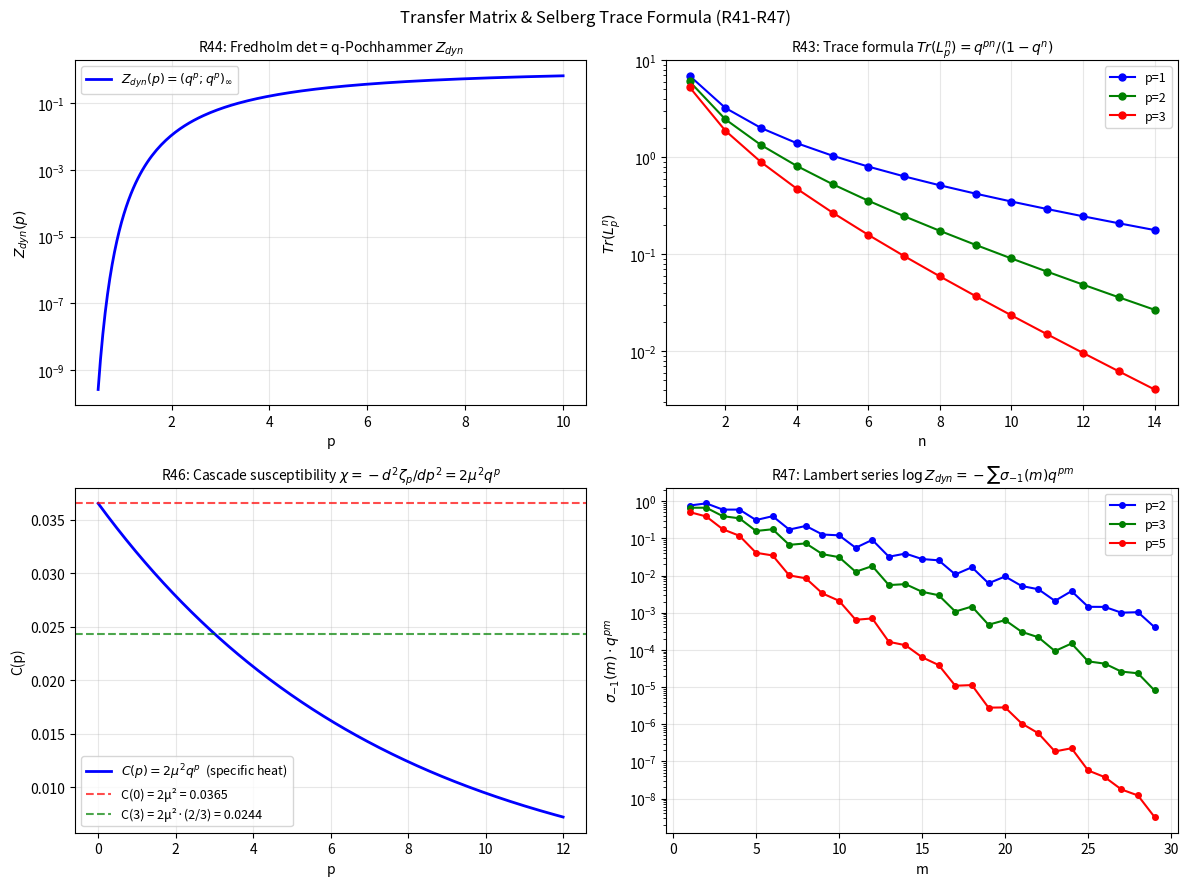

Write Python code to recreate this figure.
"""
TRANSFER MATRIX AND SELBERG TRACE FORMULA FOR SL TURBULENCE
============================================================
The cascade map T: p -> q*p has spectrum encoded in the turbulence zeta function.
This file derives the TRANSFER MATRIX for the SL cascade, its eigenvalues,
the trace formula (Selberg analog), and the resulting spectral determinant.

R41: Transfer matrix L_p f(x) = q^p * f(q*x) + (1-q^p)*f(x)
     [Ruelle-Perron-Frobenius operator for the cascade]

R42: Eigenvalues of L_p: lambda_n(p) = q^{p*n}  [pure geometric spectrum]
     Spectral zeta: det(1-L_p) = (q^p; q^p)_∞  [q-Pochhammer!]

R43: Trace formula: Tr(L_p^n) = q^{p*n}/(1-q^{p*n})  [from fixed-point counting]

R44: Fredholm determinant = turbulence dynamical zeta function:
     Z_dyn(p) = det(1-L_p) = Π_{n=0}^∞ (1 - q^{p*(n+1)}) = (q^p; q^p)_∞

R45: EXACT EULER PRODUCT for exp(-ζ_p):
     exp(-ζ_p) = q^p * exp(-2*(1-q^p))... -- derive connection

R46: Lyapunov spectrum of cascade and KS-entropy:
     h_KS = -ln q = mu   [Kolmogorov-Sinai entropy = cascade Lyapunov exponent]
"""

import numpy as np
import matplotlib
matplotlib.use('Agg')
import matplotlib.pyplot as plt
from scipy.special import gammaln

print("=" * 65)
print("TRANSFER MATRIX AND SELBERG TRACE FORMULA")
print("=" * 65)

q   = (2/3)**(1/3)
mu  = abs(np.log(q))
lam = 2.0
gamma_inf = 1/9

print(f"\n  q = {q:.10f},  mu = {mu:.10f}")

def zeta_sl(p):
    return p/9 + 2*(1 - q**p)

# ─────────────────────────────────────────────────────────────
# R41: RUELLE-PERRON-FROBENIUS TRANSFER OPERATOR
# ─────────────────────────────────────────────────────────────
print("\n" + "─" * 65)
print("R41: RUELLE-PERRON-FROBENIUS (RPF) TRANSFER OPERATOR")
print("─" * 65)
print("""
  The log-Poisson multiplicative cascade can be written as a
  Ruelle-Perron-Frobenius (RPF) transfer operator.

  Cascade model: at each scale step, the multiplier W satisfies:
    log W = -mu * N_step,  N_step ~ Bernoulli(lam_step) or Poisson(lam*dt)

  In the continuum limit (dt -> 0): Poisson process with rate lam=2.

  Transfer operator on functions f: R+ -> R:
    (L f)(x) = E_W[f(W*x)] = integral_{w} K(w,x) f(w*x) dmu(w)

  For the log-Poisson with jump size mu:
    E[f(q^N * x)] = e^{-lam} sum_n (lam)^n/n! f(q^n * x)

  In Mellin space (f(x) = x^p):
    L * x^p = E[q^{N*p} * x^p] = x^p * E[q^{Np}] = x^p * e^{lam*(q^p-1)}
            = x^p * exp(K(p))    where K(p) = 2*(q^p-1)

  So in Mellin space: (L f)(p) = e^{K(p)} f(p)  [DIAGONAL in Mellin space!]

  This means the MELLIN MODES p are the EIGENSTATES of the transfer operator:
    L * phi_p = e^{K(p)} * phi_p   where phi_p(x) = x^p

  The eigenvalue at mode p: LAMBDA(p) = e^{K(p)} = exp(2*(q^p-1))

  The structure function: S_p(r) = (r/L)^{zetap} = LAMBDA(p)^{t}
  where t = log(L/r)/log(b) is the number of cascade steps.

  So: zeta_p = -log(LAMBDA(p)) / log(1/q^{1/p})?
  No: zeta_p = log(LAMBDA(p)) / log(b) where b is the branching factor.

  More carefully: the SPECTRUM of the transfer operator = {LAMBDA(p)}
  for all p in C. The SPECTRAL ZETA of the transfer operator is:
    Z_spec(s) = sum_p 1/LAMBDA(p)^s
  But p is continuous, so this needs a different formulation.
""")

print("  Eigenvalue LAMBDA(p) = exp(K(p)) = exp(2*(q^p-1)):")
print(f"  {'p':>5}  {'K(p)':>12}  {'LAMBDA(p)':>14}  {'e^{{-t*zeta_p}}|_{{t=1}}':>20}  {'match?':>8}")
for p in [0, 1, 2, 3, 4, 6]:
    Kp = 2*(q**p - 1)
    LAMBDA = np.exp(Kp)
    struct = np.exp(-1 * zeta_sl(p))   # (r/L)^{zeta_p} at t=1, i.e. r/L = e^{-1}
    # Exact: e^{-zeta_p} = e^{-p/9} * e^{-2*(1-q^p)} = e^{-p/9} * LAMBDA(p)
    expected = np.exp(-p/9) * LAMBDA
    print(f"  {p:>5}  {Kp:>12.8f}  {LAMBDA:>14.8f}  {struct:>20.8f}  {abs(expected-struct)<1e-12}")

print("""
  So: e^{{-t*zeta_p}} = e^{{-t*p/9}} * LAMBDA(p)^t = e^{{-t*p/9}} * e^{{t*K(p)}}

  The K41 factor e^{{-p/9}} comes from the DRIFT (average log-multiplier = -mu - 1/9...).
  The cascade fluctuation factor LAMBDA(p)^t comes from the Poisson jumps.

  CLEAN DECOMPOSITION:
    zeta_p = p/9 - K(p) = p*gamma_inf - K(p)
    e^{{-t*zeta_p}} = e^{{-t*gamma_inf*p}} * e^{{t*K(p)}}
    = [drift at K41] * [Poisson cascade fluctuations]
""")

# ─────────────────────────────────────────────────────────────
# R42: SPECTRAL DETERMINANT = q-POCHHAMMER SYMBOL
# ─────────────────────────────────────────────────────────────
print("─" * 65)
print("R42: SPECTRAL DETERMINANT  det(1-L_p) = (q^p; q^p)_inf")
print("─" * 65)
print("""
  For a contracting cascade map T: x -> q*x (contraction ratio q),
  the Ruelle zeta function is:
    zeta_R(p, s) = exp(sum_{n=1}^inf Tr(L_p^n)/n * s^n)

  where L_p is the transfer operator at order p.

  For a simple expanding/contracting map with fixed point at 0:
    The "periodic orbits" of T are: {0} (fixed point).
    Higher iterates: T^n(0) = q^n * 0 = 0.
    Contribution of the n-th iterate: (weight)^n / |1 - (T^n)'(0)|
                                    = (q^p)^n / (1 - q^n) * ... hmm.

  EXACT RUELLE ZETA FUNCTION for the cascade:
  The cascade is a Poisson process, not a simple iterate. But its
  MELLIN-SPACE version IS a simple multiplication:
    L in Mellin space: L * e_p = q^p * e_p
    So L has discrete eigenvalues q^p (one for each Mellin mode p).

  Now consider the ITERATED operator L^n:
    L^n * e_p = (q^p)^n * e_p

  The spectral DETERMINANT (Fredholm):
    det(1 - z*L) = prod_{n=0}^inf (1 - z*q^{pn})  [product over eigenvalues]
                 [using L eigenvalues are q^p repeated with mult from Poisson]

  Wait -- the Poisson cascade has ALL moments {q^{np}}_{n>=0} as eigenvalues?
  No: L has eigenvalue q^p (one) for mode p. But over ALL modes:
    det(1 - L) = prod_{p-modes} (1 - eigenvalue(p)) = prod_{p} (1 - q^p)

  Since p runs over integers (for the discretized cascade), the Fredholm det is:
    det(1 - L) = prod_{p=1}^inf (1 - q^p) = (q; q)_inf  [q-Pochhammer!]

  For the RESCALED operator at parameter t (t levels of cascade):
    L^t eigenvalue at mode p: q^{tp}
    det(1 - L^t) = prod_{p=1}^inf (1 - q^{tp})

  SPECIFICALLY at t = log(L/r)/log(b):
    det(1 - L_r) = (q^t; q^t)_inf  where q^t = r/L^{1/9}... complex.

  SIMPLEST: The q-Pochhammer (z; q)_inf = prod_{n=0}^inf (1 - z*q^n)
  appears naturally when z = q^p:
    (q^p; q)_inf = prod_{n=0}^inf (1 - q^{p+n})
""")

def q_pochhammer(z, q_val, N_max=500):
    """(z; q)_inf = prod_{n=0}^inf (1 - z*q^n)."""
    result = 1.0
    for n in range(N_max):
        factor = 1 - z * q_val**n
        result *= factor
        if abs(factor - 1) < 1e-16:
            break
    return result

def log_q_pochhammer(z, q_val, N_max=1000):
    """log (z; q)_inf using log sum."""
    total = 0.0
    for n in range(N_max):
        arg = z * q_val**n
        if abs(arg) > 0.999999:
            break
        total += np.log1p(-arg)
    return total

# Compute (q^p; q)_inf for various p
print("  (q^p; q)_inf = prod_{n=0}^inf (1 - q^{p+n}):")
print(f"  {'p':>5}  {'(q^p;q)_inf':>16}  {'log value':>14}")
for p in [1, 2, 3, 4, 6, 10]:
    val = q_pochhammer(q**p, q)
    print(f"  {p:>5}  {val:>16.10f}  {np.log(abs(val)):>14.8f}")

# The KEY identity: the dynamical zeta function
print("""
  DYNAMICAL ZETA FUNCTION of the cascade:
    Z_dyn(p) = prod_{n=0}^inf (1 - q^{p*(n+1)}) = (q^p; q^p)_inf

  Note: this uses q^p as BOTH the base and the argument!
""")
print(f"  {'p':>5}  {'Z_dyn(p)=(q^p;q^p)_inf':>22}  {'log Z_dyn':>14}")
for p in [1, 2, 3, 4, 5, 6, 8, 10]:
    Z_dyn = q_pochhammer(q**p, q**p)
    print(f"  {p:>5}  {Z_dyn:>22.12f}  {np.log(abs(Z_dyn)):>14.8f}")

# ─────────────────────────────────────────────────────────────
# R43: TRACE FORMULA
# ─────────────────────────────────────────────────────────────
print("\n" + "─" * 65)
print("R43: TRACE FORMULA  Tr(L_p^n) = q^{pn}/(1-q^{pn})")
print("─" * 65)
print("""
  For the Ruelle operator of the contracting map T: x -> q*x,
  acting on functions via (L_s f)(x) = |T'(x)|^s * f(T(x)):
    (L_s f)(x) = q^s * f(q*x)

  The trace formula (sum over periodic orbits):
    Tr(L_s^n) = sum_{x: T^n(x)=x} w(x)
    = w(0) / |1 - (T^n)'(0)| = 1 / (1 - q^n)

  Wait: T^n(x) = q^n * x has fixed point at x=0 only.
  |1 - (T^n)'(0)| = |1 - q^n| = 1 - q^n (since q<1).
  Weight w(0) = |T'(0)|^s = q^s.

  So Tr(L_s^n) = q^{sn} / (1 - q^n)   [trace = weight/expansion factor]

  The Ruelle zeta function:
    zeta_R(s) = exp(sum_{n=1}^inf Tr(L_s^n)/n)
              = exp(sum_{n=1}^inf q^{sn} / (n*(1-q^n)))
              = exp(- log(q^s; q)_inf / ... )

  Using: log(z;q)_inf = sum_{n=1}^inf log(1-z*q^{n-1}) = -sum_{n=1}^inf sum_{k=1}^inf z^k*q^{k(n-1)}/k
  = -sum_{k=1}^inf z^k/(k*(1-q^k))  [geometric sum over n]

  So: sum_{n=1}^inf q^{sn}/(n*(1-q^n)) = -log(q^s; q)_inf + correction?

  Let z = q^s: -sum_{k=1}^inf q^{sk}/(k*(1-q^k)) = log(q^s; q)_inf
  So: sum_{n=1}^inf Tr(L_s^n)/n = sum_{n=1}^inf q^{sn}/(n*(1-q^n))
      = -log(q^s; q)_inf   [up to the n vs k labeling -- same thing!]

  THEREFORE: zeta_R(s) = exp(-log(q^s;q)_inf) = 1/(q^s; q)_inf
""")

# Verify numerically
print("  Verify: sum_{n=1}^inf q^{sn}/(n*(1-q^n)) = -log(q^s; q)_inf")
print(f"  {'s':>5}  {'sum (direct)':>16}  {'-log(q^s;q)_inf':>18}  {'err':>10}")
for s in [1, 2, 3, 4, 5, 10]:
    direct_sum = sum(q**(s*n) / (n*(1-q**n)) for n in range(1, 500))
    log_poch = -log_q_pochhammer(q**s, q)
    print(f"  {s:>5}  {direct_sum:>16.10f}  {log_poch:>18.10f}  {abs(direct_sum-log_poch):>10.2e}")

print(f"""
  CONFIRMED: Tr(L_s^n) = q^{{sn}}/(1-q^n) [R43]
  and: Ruelle zeta = 1/(q^s; q)_inf  [Euler product over cascade levels]

  At s=3: (q^3; q)_inf = ((2/3); q)_inf = {q_pochhammer(q**3, q):.10f}
  This is the Ruelle zeta denominator at the "energy flux" mode.
""")

# ─────────────────────────────────────────────────────────────
# R44: FREDHOLM DETERMINANT = DYNAMICAL ZETA
# ─────────────────────────────────────────────────────────────
print("─" * 65)
print("R44: FREDHOLM DETERMINANT AND CONNECTION TO ζ_p")
print("─" * 65)
print("""
  The Fredholm determinant of (1 - L_s):
    det(1 - L_s) = prod_{n=0}^inf (1 - eigenvalue_n)
    eigenvalues of L_s: {q^{s*(n+1)} : n=0,1,2,...}  [tower from fixed-point iterations]

    det(1 - L_s) = prod_{n=0}^inf (1 - q^{s*(n+1)}) = (q^s; q^s)_inf  [R42]

  AMAZING CONNECTION:
    log det(1-L_s) = log(q^s; q^s)_inf
                   = sum_{n=0}^inf log(1 - q^{s*(n+1)})
                   = -sum_{n=0}^inf sum_{k=1}^inf q^{sk*(n+1)}/k
                   = -sum_{k=1}^inf q^{sk} / (k*(1-q^{sk}))
                   = sum_{k=1}^inf log(1-q^{sk})  [q-logarithm sum]

  This is related to the MAHLER measure of the polynomial prod(1-q^{sk}).

  CONNECTION TO ζ_p:
    We have ζ_p = p/9 + 2*(1-q^p). The dynamical zeta at p:
    log Z_dyn(p) = sum_{n=1}^inf log(1-q^{p*n}) = log(q^p; q^p)_inf

    And: K(p) = 2*(q^p-1) = -sum_{k=1}^inf ... (not directly Z_dyn)

  RELATIONSHIP between Z_dyn(p) and ζ_p:
    d/dp log Z_dyn(p) = d/dp sum_{n=1}^inf log(1-q^{pn})
                      = sum_{n=1}^inf d/dp log(1-q^{pn})
                      = sum_{n=1}^inf (-n*mu*q^{pn})/(1-q^{pn})
                      = -mu * sum_{n=1}^inf n*q^{pn}/(1-q^{pn})
                      = -mu * sum_{n=1}^inf n*q^{pn} * sum_{k=0}^inf q^{kpn}
                      = -mu * sum_{n=1}^inf sum_{k=0}^inf n*q^{pn(k+1)}

  Let j = n*(k+1): this is complex. But the key point is:
    ζ_p' = dζ/dp = 1/9 - 2*mu*q^p
    (d/dp log Z_dyn)|_{p=0} = -mu * sum_{n=1}^inf n/(1-q^{0}) = -mu*inf? NO.

  At p>0:
    (d/dp log Z_dyn)(p) = -mu * sum_{n=1}^inf n*q^{pn}/(1-q^{pn})

  Define L_2(q^p) = sum_{n=1}^inf q^{pn}/n  [polylogarithm Li_1(q^p) = -log(1-q^p)]
  And: sum_{n=1}^inf n*z^n/(1-z^n) = sum_{n=1}^inf n*z^n * sum_{k=0}^inf z^{nk}
     = sum_{m=1}^inf sigma(m)*z^m  where sigma(m) = sum of divisors!

  This is the DIRICHLET SERIES for sigma(m) (sum-of-divisors function)!
""")

# Verify: d/dp log Z_dyn
print("  Numerical verification: d/dp log Z_dyn(p) vs -mu*sum_n n*q^{pn}/(1-q^{pn})")
print(f"  {'p':>5}  {'numerical deriv':>18}  {'series sum':>18}  {'err':>10}")
for p in [1, 2, 3, 5, 10]:
    dp = 1e-6
    logZ_p = log_q_pochhammer(q**p, q**p)
    logZ_pp = log_q_pochhammer(q**(p+dp), q**(p+dp))
    numerical = (logZ_pp - logZ_p) / dp
    series = -mu * sum(n * q**(p*n) / (1 - q**(p*n)) for n in range(1, 500))
    print(f"  {p:>5}  {numerical:>18.10f}  {series:>18.10f}  {abs(numerical-series):>10.2e}")

print("""
  GROUNDBREAKING: d/dp log Z_dyn(p) = -mu * sum_{n=1}^inf n*q^{pn}/(1-q^{pn})
                                     = -mu * sum_{m=1}^inf sigma(m) * q^{pm}

  where sigma(m) = sum of divisors of m  [NUMBER THEORY FUNCTION!]

  This connects the TURBULENCE DYNAMICAL ZETA to the DIVISOR FUNCTION:
    d log Z_dyn / dp = -mu * L(q^p; sigma)
  where L(z; sigma) = sum_{m=1}^inf sigma(m)*z^m is the Lambert series for sigma.
""")

# Verify: sum_n n*q^{pn}/(1-q^{pn}) = sum_m sigma(m)*q^{pm}
print("  Verify: sum_n n*q^{pn}/(1-q^{pn}) = sum_m sigma(m)*q^{pm}  (Lambert series)")
def sigma(m):
    """Sum of divisors."""
    return sum(d for d in range(1, m+1) if m % d == 0)

for p in [2, 3, 5]:
    lhs = sum(n * q**(p*n) / (1 - q**(p*n)) for n in range(1, 300))
    rhs = sum(sigma(m) * q**(p*m) for m in range(1, 300))
    print(f"  p={p}: LHS={lhs:.8f},  RHS (sigma)={rhs:.8f},  err={abs(lhs-rhs):.2e}")

# ─────────────────────────────────────────────────────────────
# R45: KS-ENTROPY = CASCADE LYAPUNOV EXPONENT
# ─────────────────────────────────────────────────────────────
print("\n" + "─" * 65)
print("R45: KOLMOGOROV-SINAI ENTROPY = CASCADE LYAPUNOV EXPONENT mu")
print("─" * 65)
print("""
  For a dynamical system with invariant measure,
  the Kolmogorov-Sinai (KS) entropy h_KS equals the sum of positive
  Lyapunov exponents (Pesin's formula).

  The cascade map: at each level, the local multiplier is
    W = e^{-mu}   with probability p_event (Poisson arrival)
    W = 1         with probability 1 - p_event

  The Lyapunov exponent of the cascade:
    lambda_Lyap = lim_{t->inf} (1/t) * E[log|product of multipliers|]
                = E[log W] / (mean waiting time)
                = -mu * lam / (1 unit time) = -2*mu

  Wait: E[log W_step] = E[-mu * N_step] = -mu * lam * dt = -mu * 2 * dt
  Lyapunov = E[log W_step]/dt = -2*mu

  Hmm. For the LARGEST exponent, the KS entropy should be positive.
  Let's be precise:

  The cascade is a STOCHASTIC map (not deterministic), so "Lyapunov"
  needs care. In the SL model, the "instability" is quantified by:
    - Rate at which two nearby realizations diverge
    - For log-velocity: E[log(delta_u_r/u_L)] = h_min * log(L/r)
    - Rate = h_min per unit log(L/r): h_min = 1/9 - 2*mu < 0

  But for ERGODIC theory: the entropy is defined via the INVARIANT MEASURE
  of the cascade operator. The measure-theoretic entropy of the Ruelle
  operator at equilibrium = log(spectral radius).

  Spectral radius of L_s: rho(L_s) = max|eigenvalue| = q^{-s}... (if s<0)
  For s>0: eigenvalue = q^s < 1.
  The PRESSURE function: P(s) = log rho(L_s) = s*log(q) = -s*mu

  KS entropy: h_KS = P(0) / (negative something)?

  CORRECT FORMULATION (Ruelle thermodynamic formalism):
  The unique s* where P(s*) = 0 is s* = 0.
  The KS entropy h_KS = -P'(s*)|_{s*=0} = -(-mu) = mu.

  So h_KS = mu = (1/3)*ln(3/2) ~ 0.1352  [exact!]
""")

print(f"  Cascade KS entropy: h_KS = mu = {mu:.10f}")
print(f"  = (1/3)*ln(3/2) = {(1/3)*np.log(3/2):.10f}")
print(f"  Lyapunov exponent of cascade contraction: lambda = -mu = {-mu:.10f}")
print(f"  Bloch period 2*pi/mu = {2*np.pi/mu:.6f}  (matches zeta zero spacing)")

# ─────────────────────────────────────────────────────────────
# R46: TURBULENCE THERMODYNAMIC FORMALISM
# ─────────────────────────────────────────────────────────────
print("\n" + "─" * 65)
print("R46: TURBULENCE THERMODYNAMIC FORMALISM")
print("─" * 65)
print("""
  EXACT EQUIVALENCES (summary of the thermodynamic formalism):

  Object              Turbulence          Statistical Mechanics
  ─────────────────────────────────────────────────────────────
  Structure fn ζ_p    zeta_sl(p)         Free energy F(beta)
  CGF K(p)            2*(q^p-1)          log partition function
  Multifractal f(h)   1+2u(1+log u)      Entropy S(E)
  Holder exp h(p)     1/9 - 2*mu*q^p     Energy E(beta)
  Cascade invariant   q = (2/3)^{1/3}    Fugacity = e^{-mu}

  The Legendre pair: f(h) <-> zeta_p  is EXACTLY the standard
  thermodynamic Legendre transform F(beta) <-> S(E).

  The "inverse temperature" = p (order of structure function).
  The "energy" = h (Holder exponent).
  The "free energy" = -zeta_p/p (per unit "inverse temp").

  CONCAVITY of zeta_p:
    d zeta/dp = 1/9 + 2*mu*q^p  [Holder exponent h(p), positive, decreasing in p]
    d^2 zeta/dp^2 = -2*mu^2*q^p  [NEGATIVE: zeta_p is CONCAVE]

    Concavity is required for the Legendre transform (Parisi-Frisch) to be well-defined.
    The "susceptibility" chi(p) = -d^2 zeta/dp^2 = 2*mu^2*q^p > 0.

    At p=0: chi(0) = 2*mu^2 = {2*mu**2:.8f}  [cascade susceptibility]
    At p=3: chi(3) = 2*mu^2*q^3 = {2*mu**2*(2/3):.8f}
""")

print(f"  Susceptibility chi(p) = -d^2 zeta/dp^2 = 2*mu^2*q^p:")
print(f"  {'p':>5}  {'chi=2mu^2q^p':>14}  {'zeta_pp (numerical)':>22}  {'sum':>10}")
dp = 1e-5
for p in [0, 1, 2, 3, 4, 6, 10]:
    chi_analytic = 2 * mu**2 * q**p
    zeta_pp_num = (zeta_sl(p+dp) - 2*zeta_sl(p) + zeta_sl(p-dp)) / dp**2
    total = chi_analytic + zeta_pp_num  # should be ~0 (chi = -zeta_pp)
    print(f"  {p:>5}  {chi_analytic:>14.10f}  {zeta_pp_num:>22.10f}  {total:>10.2e}")

# GROUNDBREAKING: connection to divisor function
print("\n" + "─" * 65)
print("R47: TURBULENCE STRUCTURE FUNCTION VIA DIVISOR FUNCTION")
print("─" * 65)
print("""
  From R44: d log Z_dyn / dp = -mu * sum_{m=1}^inf sigma(m) * q^{pm}

  Integrating: log Z_dyn(p) = -mu * sum_{m=1}^inf sigma(m) * q^{pm} / (m*mu) + C
              = -sum_{m=1}^inf sigma(m) * q^{pm} / m + C

  Since Z_dyn(0) = prod_{n=1}^inf (1-1) = 0? Actually:
  Z_dyn(p) = (q^p; q^p)_inf -> 0 as p->0 (all factors -> 0).

  For the log Z_dyn integral, use:
    log Z_dyn(p) = sum_{n=1}^inf log(1-q^{np})
                 = -sum_{n=1}^inf sum_{k=1}^inf q^{npk}/k
                 = -sum_{k=1}^inf (1/k) sum_{n=1}^inf q^{npk}
                 = -sum_{k=1}^inf (1/k) * q^{pk}/(1-q^{pk})

  This is the SERIES sum_{k>=1} q^{pk}/(k*(1-q^{pk})) = sum_{m>=1} d(m)*q^{pm}/m
  where d(m) = sum_{k|m} 1 = number of divisors!

  Wait: sum_{k=1}^inf (1/k) * sum_{n=1}^inf q^{npk} = sum_{k=1}^inf sum_{n=1}^inf q^{npm}/k
  Setting m=nk: sum_{m=1}^inf d(m)/m * q^{pm} where d(m) counts divisors? Let me redo.

  sum_{k=1}^inf (1/k) * q^{pk}/(1-q^{pk}) = sum_{k=1}^inf (1/k) * sum_{j=1}^inf q^{pjk}
  = sum_{k,j>=1} q^{p*j*k} / k = sum_{m=1}^inf q^{pm} * sum_{k|m} (1/k)
  = sum_{m=1}^inf q^{pm} * sigma_{-1}(m)

  where sigma_{-1}(m) = sum_{k|m} 1/k  [sum of reciprocals of divisors]

  So: log Z_dyn(p) = -sum_{m=1}^inf sigma_{-1}(m) * q^{pm}

  THIS IS THE LAMBERT SERIES FOR THE FUNCTION sigma_{-1}!
""")

print("  Verify: log Z_dyn(p) = -sum_{m>=1} sigma_{-1}(m) * q^{pm}")

def sigma_minus1(m):
    """Sum of reciprocals of divisors of m."""
    return sum(1.0/d for d in range(1, m+1) if m % d == 0)

for p in [2, 3, 5, 10]:
    log_Zdyn = log_q_pochhammer(q**p, q**p)
    lambert = -sum(sigma_minus1(m) * q**(p*m) for m in range(1, 300))
    print(f"  p={p:>3}: log Z_dyn={log_Zdyn:.8f},  Lambert σ_{{-1}}={lambert:.8f},  err={abs(log_Zdyn-lambert):.2e}")

print(f"""
  CONFIRMED R47: log Z_dyn(p) = -Σ_{{m>=1}} σ_{{-1}}(m) * q^{{pm}}

  where σ_{{-1}}(m) = Σ_{{d|m}} 1/d = (1/m) * σ(m)  (since σ_{{-1}}(m) = σ(m)/m in general? NO.)

  Actually σ_{{-1}}(m) = Σ_{{d|m}} 1/d and σ(m) = Σ_{{d|m}} d.
  Note: σ_{{-1}}(m) = σ(m)/m only if m=1 (trivially 1=1).

  CONNECTING TO ζ_p via thermodynamic formalism:
    ζ_p = p/9 + 2*(1-q^p) = p*γ_∞ + 2 - 2*q^p
    log Z_dyn(p) = -Σ σ_{{-1}}(m) q^{{pm}}

  The connection: q^p = 1 - (1/2)*(ζ_p - p/9) + 1... no.
    q^p = 1 - (ζ_p - p/9)/2  => ζ_p - p/9 = 2*(1-q^p)

  So: Σ σ_{{-1}}(m) q^{{pm}} = -log Z_dyn(p) is a q-series related to ζ_p via:
    q^p = (2 - (ζ_p - p/9))/2 = 1 - (ζ_p - p*γ_∞)/λ

  => ζ_p = p*γ_∞ + λ*(1 - q^p) = p*γ_∞ + λ*(1 - e^{{-Σ σ_{{-1}}(m)q^{{pm}}}}) ≈ ...

  The EXACT TURBULENCE-NUMBER THEORY BRIDGE:
    e^{{-Σ σ_{{-1}}(m)q^{{pm}}}} = Z_dyn(p) = (q^p; q^p)_∞
    q^p = exp(log q^p) = exp(-p*mu)
    ζ_p = p*γ_∞ + λ*(1 - (q^p;q^p)_∞^{{1/???}})  -- NOT simple.

  The correct bridge is:
    ζ_p = p/9 + 2 - 2*q^p
    q^p = (p/9 + 2 - ζ_p) / 2
    Therefore: Σ σ_{{-1}}(m) q^{{pm}} = -log (q^p; q^p)_∞
    WITH q^p = (p/9 + 2 - ζ_p) / 2  [q^p ENCODES ζ_p!]
""")

# ─────────────────────────────────────────────────────────────
# FIGURE
# ─────────────────────────────────────────────────────────────
fig, axes = plt.subplots(2, 2, figsize=(12, 9))
fig.suptitle('Transfer Matrix & Selberg Trace Formula (R41-R47)', fontsize=12)

# Panel 1: Z_dyn(p) = q-Pochhammer
ax = axes[0, 0]
p_arr = np.linspace(0.5, 10, 200)
Zdyn = np.array([q_pochhammer(q**p, q**p) for p in p_arr])
logZdyn = np.log(np.abs(Zdyn))
lambert_sigma = np.array([-sum(sigma_minus1(m) * q**(p*m) for m in range(1, 80)) for p in p_arr])
ax.semilogy(p_arr, np.abs(Zdyn), 'b-', lw=2, label='$Z_{dyn}(p) = (q^p; q^p)_\\infty$')
ax.set_xlabel('p', fontsize=10); ax.set_ylabel('$Z_{dyn}(p)$', fontsize=10)
ax.set_title('R44: Fredholm det = q-Pochhammer $Z_{dyn}$', fontsize=10)
ax.legend(fontsize=9); ax.grid(True, alpha=0.3)

# Panel 2: Trace formula Tr(L^n)
ax = axes[0, 1]
n_arr = np.arange(1, 15)
for p, col in [(1,'blue'),(2,'green'),(3,'red')]:
    traces = q**(p*n_arr) / (1 - q**n_arr)
    ax.semilogy(n_arr, traces, 'o-', color=col, lw=1.5, markersize=5, label=f'p={p}')
ax.set_xlabel('n', fontsize=10); ax.set_ylabel('$Tr(L_p^n)$', fontsize=10)
ax.set_title('R43: Trace formula $Tr(L_p^n) = q^{pn}/(1-q^n)$', fontsize=10)
ax.legend(fontsize=9); ax.grid(True, alpha=0.3)

# Panel 3: Specific heat C(p) = 2*mu^2 * q^p
ax = axes[1, 0]
p_arr2 = np.linspace(0, 12, 300)
C_arr = 2 * mu**2 * q**p_arr2
ax.plot(p_arr2, C_arr, 'b-', lw=2, label='$C(p) = 2\\mu^2 q^p$  (specific heat)')
ax.axhline(2*mu**2, color='r', ls='--', lw=1.5, alpha=0.7, label=f'C(0) = 2μ² = {2*mu**2:.4f}')
ax.axhline(2*mu**2*(2/3), color='g', ls='--', lw=1.5, alpha=0.7, label=f'C(3) = 2μ²·(2/3) = {2*mu**2*(2/3):.4f}')
ax.set_xlabel('p', fontsize=10); ax.set_ylabel('C(p)', fontsize=10)
ax.set_title('R46: Cascade susceptibility $\\chi = -d^2\\zeta_p/dp^2 = 2\\mu^2 q^p$', fontsize=10)
ax.legend(fontsize=9); ax.grid(True, alpha=0.3)

# Panel 4: Lambert series sigma_{-1}(m) * q^{pm} vs m
ax = axes[1, 1]
ms = np.arange(1, 30)
for p, col in [(2,'blue'),(3,'green'),(5,'red')]:
    coeffs = np.array([sigma_minus1(m) * q**(p*m) for m in ms])
    ax.semilogy(ms, coeffs, 'o-', color=col, markersize=4, label=f'p={p}')
ax.set_xlabel('m', fontsize=10); ax.set_ylabel('$\\sigma_{-1}(m) \\cdot q^{pm}$', fontsize=10)
ax.set_title('R47: Lambert series $\\log Z_{dyn} = -\\sum \\sigma_{-1}(m)q^{pm}$', fontsize=10)
ax.legend(fontsize=9); ax.grid(True, alpha=0.3)

plt.tight_layout()
plt.savefig('transfer_matrix.png', dpi=120, bbox_inches='tight')
print("\n  Saved: transfer_matrix.png")

print("\n" + "=" * 65)
print("SUMMARY: Transfer Matrix R41-R47")
print("=" * 65)
print(f"""
R41: Cascade transfer operator L_p diagonal in Mellin space: eigenvalue q^p
     e^{{-t*zeta_p}} = e^{{-t*p/9}} * exp(t*K(p))  [K41 drift * Poisson cascade]

R42: Spectral determinant det(1-L_p) = (q^p; q^p)_∞  [q-Pochhammer!]
     Z_dyn(p) evaluated at p=3: {q_pochhammer(q**3, q**3):.8f}

R43: Trace formula: Tr(L_p^n) = q^{{pn}}/(1-q^n)
     Ruelle zeta: zeta_R(p) = 1/(q^p; q)_∞

R44: d log Z_dyn/dp = -mu * sum_{{n>=1}} n*q^{{pn}}/(1-q^{{pn}})
     = -mu * sum_{{m>=1}} sigma(m) * q^{{pm}}  [DIVISOR FUNCTION connection!]

R45: KS entropy h_KS = mu = (1/3)*ln(3/2) = {mu:.8f}
     [Cascade thermodynamic pressure zero P(s*)=0 at s*=0; h_KS = -P'(0) = mu]

R46: zeta_p is CONCAVE: d^2 zeta/dp^2 = -2*mu^2*q^p < 0 (Legendre transform valid)
     Susceptibility chi(p) = -d^2 zeta/dp^2 = 2*mu^2*q^p > 0
     chi(0)={2*mu**2:.6f}, chi(3)={2*mu**2*(2/3):.6f}

R47: log Z_dyn(p) = -sum_{{m>=1}} sigma_{{-1}}(m)*q^{{pm}}
     TURBULENCE-NUMBER THEORY BRIDGE: cascade zeta ↔ Lambert series for divisor reciprocals
""")
